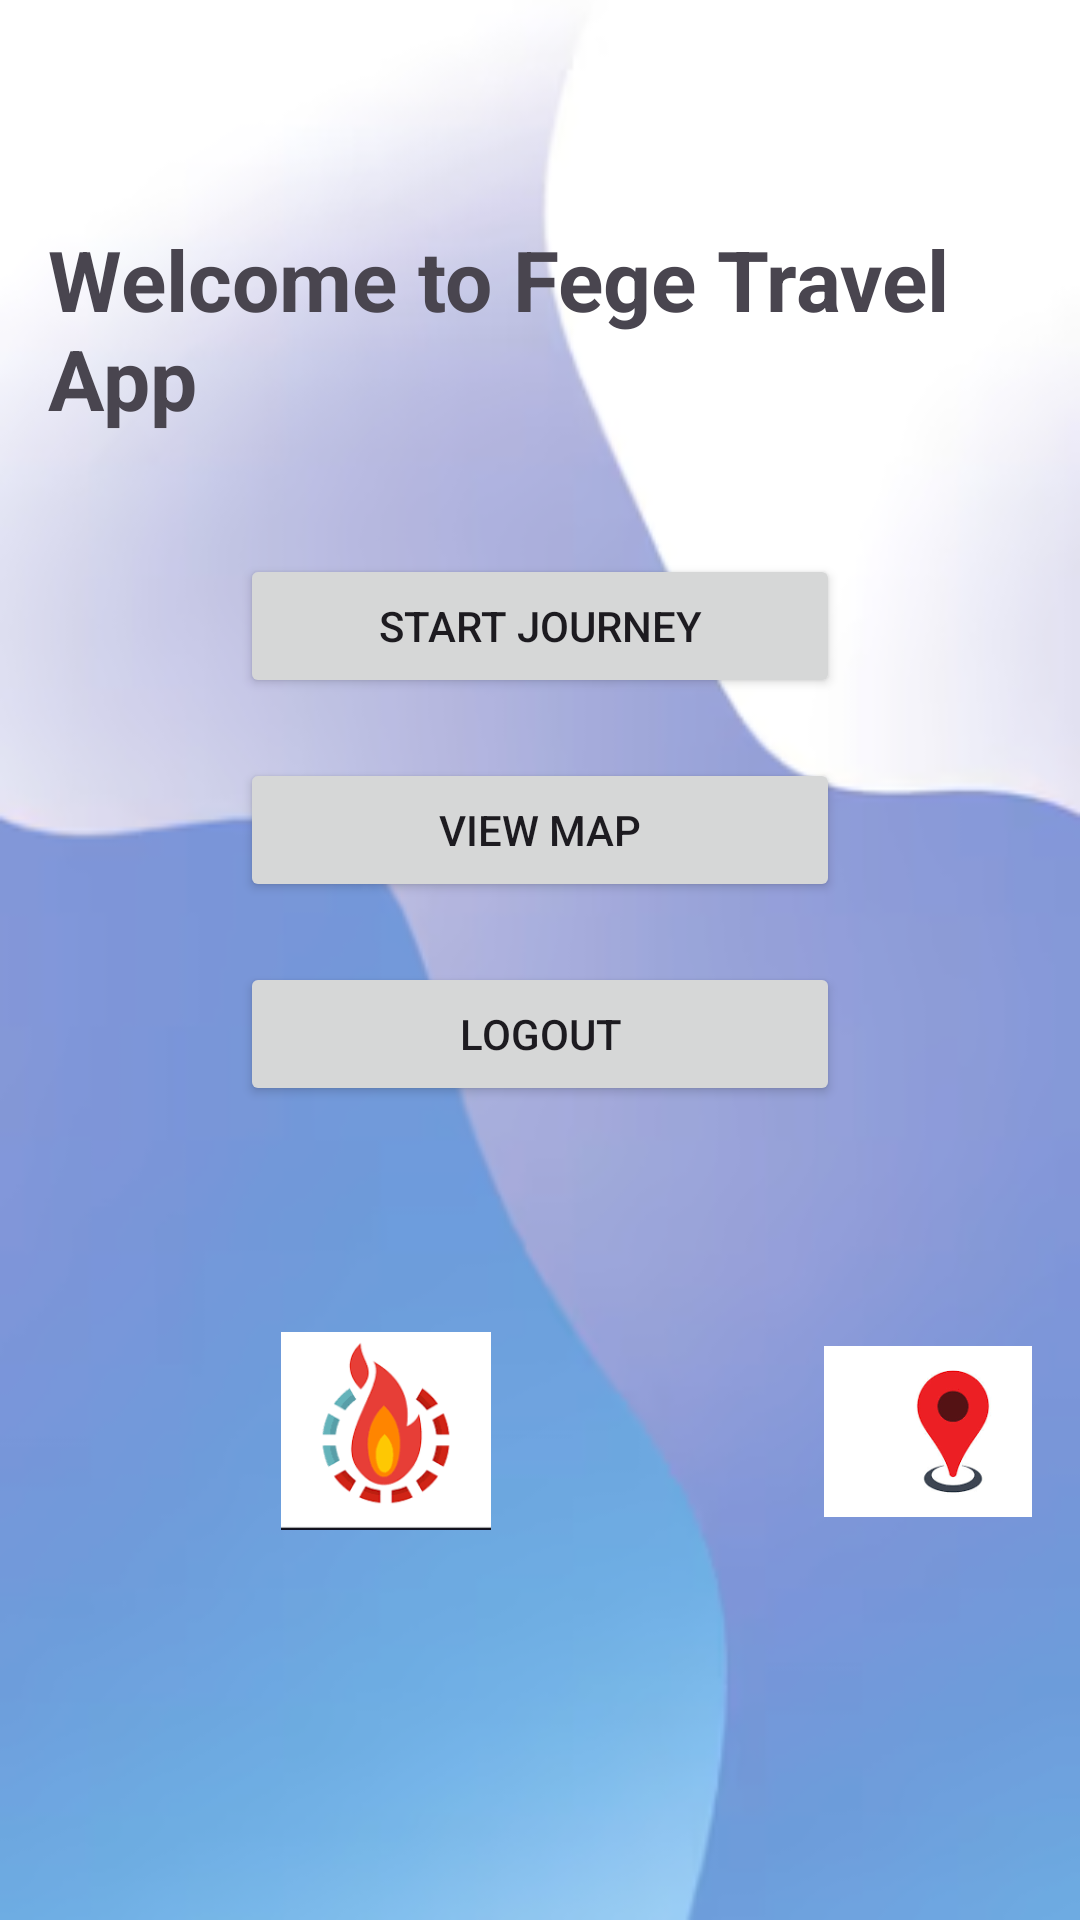

Reconstruct the res/layout file that produces this screen, plus the resources it refers to.
<!-- AndroidManifest.xml: application theme Theme.FegeTravelMobileApp -->
<!-- res/layout/activity_welcome.xml -->
<?xml version="1.0" encoding="utf-8"?>
<LinearLayout xmlns:android="http://schemas.android.com/apk/res/android"
    android:layout_width="match_parent"
    android:layout_height="match_parent"
    android:orientation="vertical"
    android:padding="16dp"
    android:gravity="center"
    android:background="@drawable/welcome_backg">

    <TextView
        android:layout_width="wrap_content"
        android:layout_height="wrap_content"
        android:layout_marginBottom="20dp"
        android:text="Welcome to Fege Travel App"
        android:textSize="28sp"
        android:textStyle="bold" />

    <Button
        android:id="@+id/startJourneyButton"
        android:layout_width="200dp"
    android:layout_height="48dp"
    android:text="Start Journey"
    android:layout_marginTop="20dp" />

    <Button
        android:id="@+id/viewMapButton"
        android:layout_width="200dp"
    android:layout_height="48dp"
    android:text="View Map"
    android:layout_marginTop="20dp" />

    <Button
        android:id="@+id/logoutButton"
        android:layout_width="200dp"
    android:layout_height="48dp"
    android:text="Logout"
    android:layout_marginTop="20dp" />

    
    <LinearLayout
        android:layout_width="match_parent"
        android:layout_height="177dp"
        android:layout_gravity="bottom"
        android:layout_marginTop="20dp"
        android:gravity="center"
        android:orientation="horizontal">

        <ImageView
            android:layout_width="76dp"
            android:layout_height="76dp"
            android:layout_margin="8dp"
            android:src="@drawable/step_counting" />

        <ImageView
            android:layout_width="74dp"
            android:layout_height="66dp"
            android:layout_margin="8dp"
            android:src="@drawable/calorie" />

        <ImageView
            android:layout_width="77dp"
            android:layout_height="80dp"
            android:layout_margin="8dp"
            android:src="@drawable/distance" />

        <ImageView
            android:layout_width="86dp"
            android:layout_height="101dp"
            android:layout_margin="8dp"
            android:src="@drawable/map" />
    </LinearLayout>
</LinearLayout>
<!-- resources referenced by this layout -->
<resources>
  <!-- drawable calorie: png bitmap (drawable, 3757 bytes) -->
  <!-- drawable map: png bitmap (drawable, 3912 bytes) -->
  <!-- drawable welcome_backg: png bitmap (drawable, 71209 bytes) -->
  <style name="Theme.FegeTravelMobileApp" parent="Base.Theme.FegeTravelMobileApp" />
  <style name="Base.Theme.FegeTravelMobileApp" parent="Theme.Material3.DayNight.NoActionBar">
          
          
      </style>
</resources>
